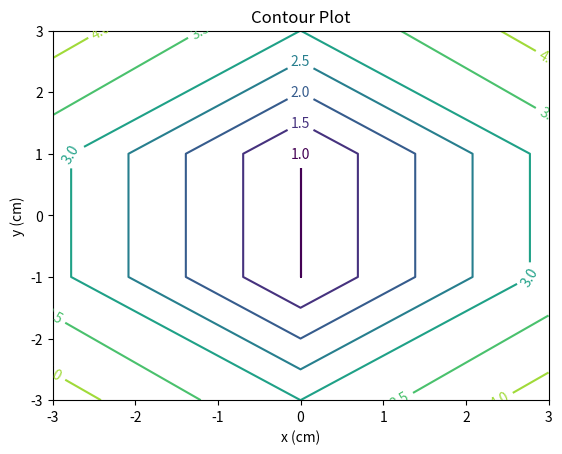

The matplotlib source for this figure:
# http://www.python-course.eu/matplotlib_contour_plot.php

import numpy as np

xlist = np.linspace(-3.0, 3.0, 3)
ylist = np.linspace(-3.0, 3.0, 4)
X, Y = np.meshgrid(xlist, ylist)
Z = np.sqrt(X ** 2 + Y **2)

import matplotlib.pyplot as plt
plt.figure()

# 0.5一个间隔，将相同的[(x + 0.5, y), (x + 0.5, y+ 0.5), (x+1, y), (x+1, y+1)...] 算出的值Z,将相同的值各自连接成一条线
# 也就是说算z值方法决定了等值线的形状，因为只有相同z值的才会在一个线上，比如上面的x **2, y ** 2,就是一个圆
cp = plt.contour(X, Y, Z)
plt.clabel(cp, inline=True, fontsize = 10)
plt.title('Contour Plot')
plt.xlabel('x (cm)')
plt.ylabel('y (cm)')
plt.show()